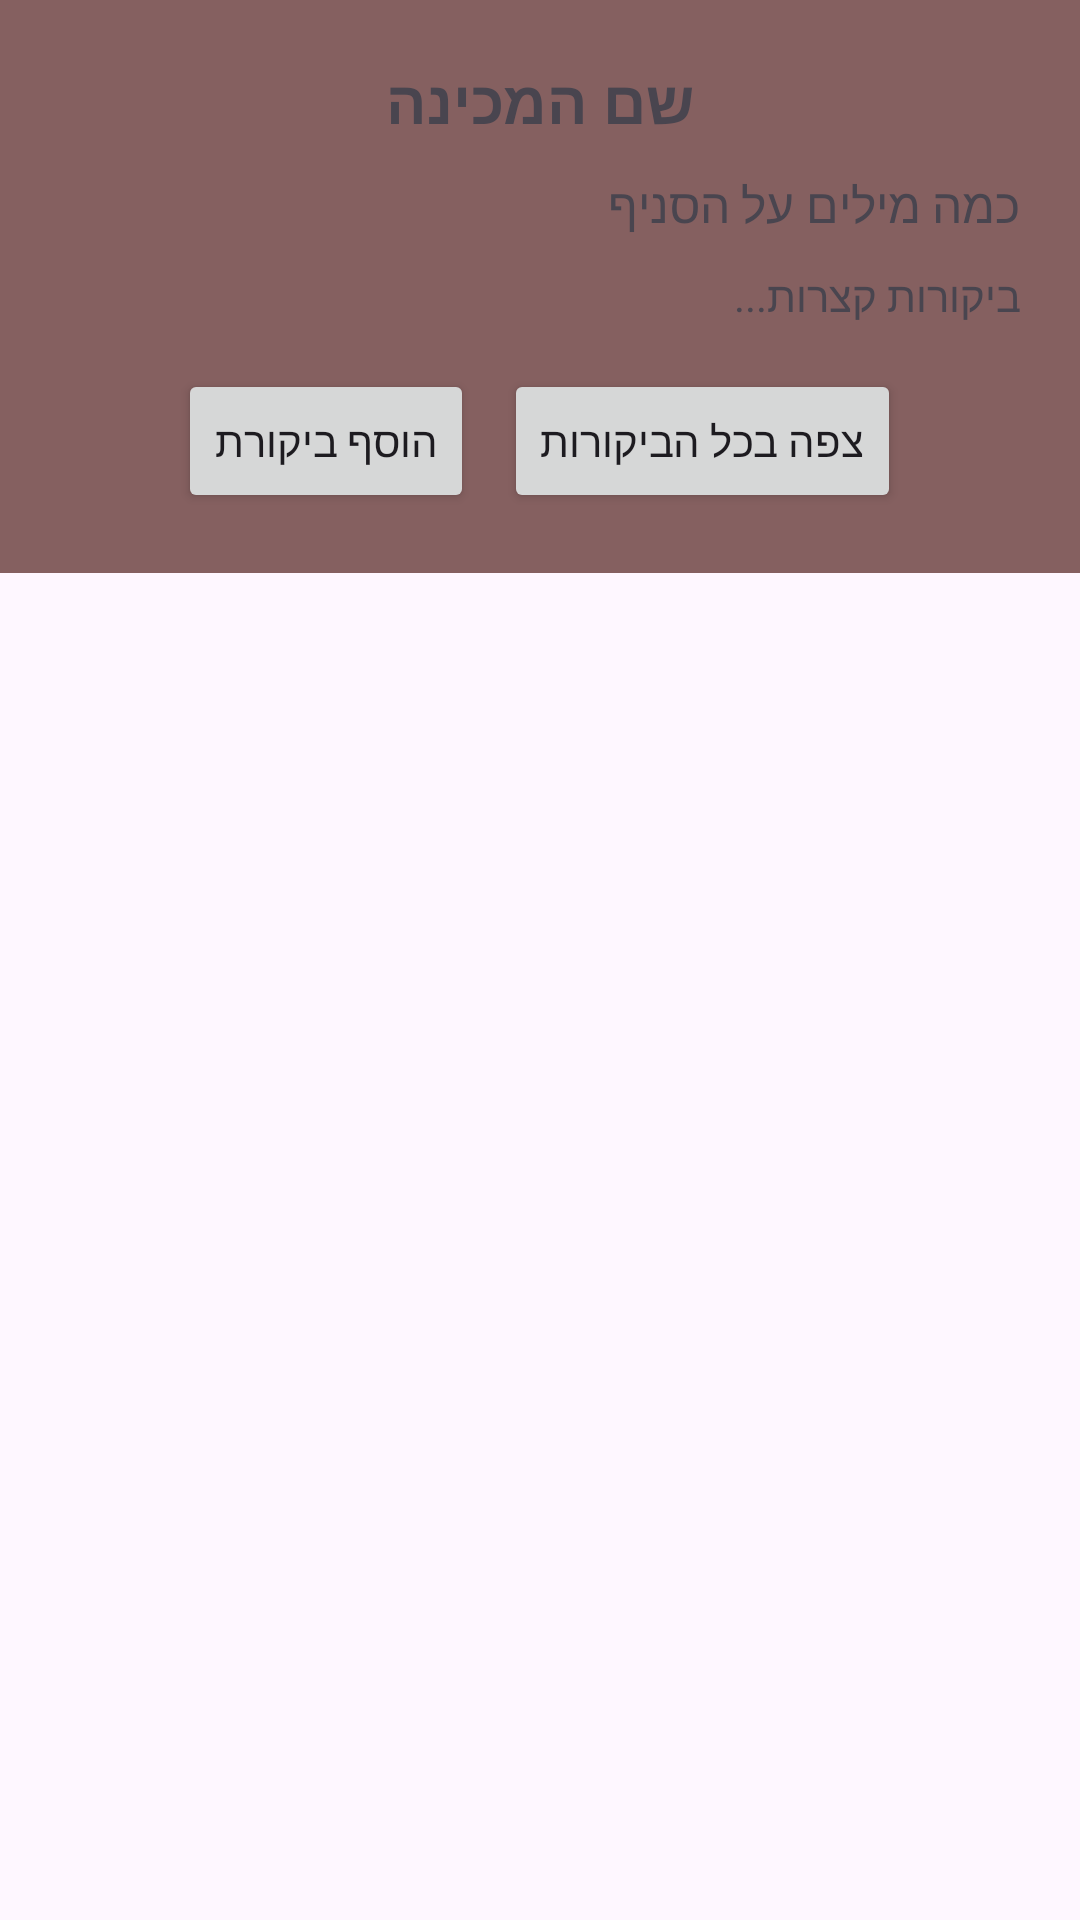

Reconstruct the res/layout file that produces this screen, plus the resources it refers to.
<!-- AndroidManifest.xml: application theme Theme.MyFirstApplication -->
<!-- res/layout/dialog_mechina_details.xml -->
<?xml version="1.0" encoding="utf-8"?>
<ScrollView xmlns:android="http://schemas.android.com/apk/res/android"
    android:layout_width="match_parent"
    android:layout_height="wrap_content">

    <LinearLayout
        android:layout_width="match_parent"
        android:layout_height="wrap_content"
        android:orientation="vertical"
        android:padding="20dp"
        android:background="#856060">

        <TextView
            android:id="@+id/tvMechinaNameDialog"
            android:layout_width="match_parent"
            android:layout_height="wrap_content"
            android:text="שם המכינה"
            android:textSize="20sp"
            android:textStyle="bold"
            android:gravity="center"
            android:paddingBottom="10dp" />

        <TextView
            android:id="@+id/tvBranchInfoDialog"
            android:layout_width="match_parent"
            android:layout_height="wrap_content"
            android:text="כמה מילים על הסניף"
            android:textSize="16sp"
            android:paddingBottom="10dp" />

        <TextView
            android:id="@+id/tvReviewsDialog"
            android:layout_width="match_parent"
            android:layout_height="wrap_content"
            android:text="ביקורות קצרות..."
            android:textSize="14sp"
            android:paddingBottom="15dp" />

        <LinearLayout
            android:layout_width="match_parent"
            android:layout_height="wrap_content"
            android:orientation="horizontal"
            android:gravity="center">

            <Button
                android:id="@+id/btnAddReview"
                android:layout_width="wrap_content"
                android:layout_height="wrap_content"
                android:text="הוסף ביקורת"
                android:layout_marginEnd="10dp"/>

            <Button
                android:id="@+id/btnViewAllReviews"
                android:layout_width="wrap_content"
                android:layout_height="wrap_content"
                android:text="צפה בכל הביקורות" />
        </LinearLayout>
    </LinearLayout>
</ScrollView>
<!-- resources referenced by this layout -->
<resources>
  <style name="Theme.MyFirstApplication" parent="Base.Theme.MyFirstApplication" />
  <style name="Base.Theme.MyFirstApplication" parent="Theme.Material3.DayNight.NoActionBar">
          
           <item name="colorPrimary">@color/primaryColor</item>
          <item name="android:statusBarColor">@android:color/transparent</item>
  
          <item name="android:windowLightStatusBar">true</item>
  
      </style>
  <color name="primaryColor">#0B0B38</color>
</resources>
